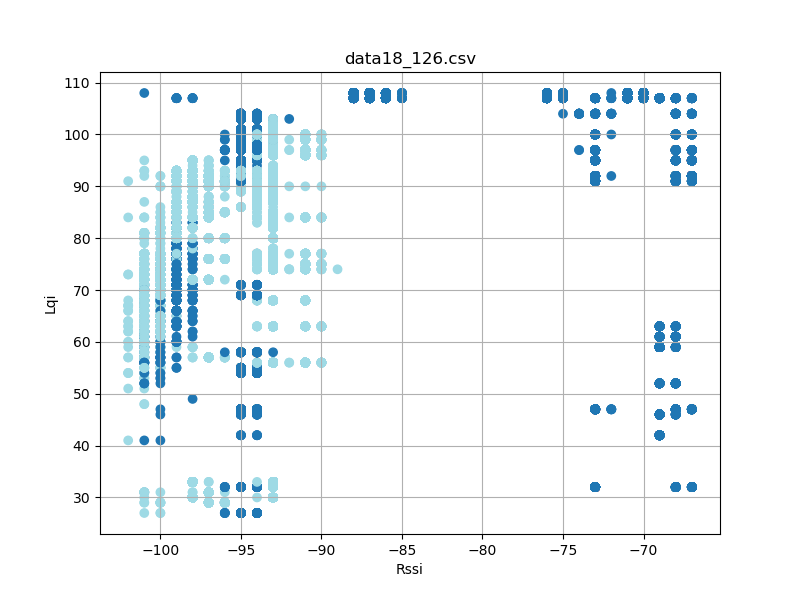

Values plotted in this chart, from the file beside it:
timestamp, rssi, lqi, device_id
'2023-08-26 12:25:02744', -101, 31, 2
'2023-08-26 12:25:04151', -101, 62, 2
'2023-08-26 12:25:04807', -101, 65, 2
'2023-08-26 12:25:05181', -101, 64, 2
'2023-08-26 12:25:06212', -100, 74, 2
'2023-08-26 12:25:07525', -100, 59, 2
'2023-08-26 12:25:10057', -100, 64, 2
'2023-08-26 12:25:10245', -101, 64, 2
'2023-08-26 12:25:34093', -95, 98, 2
'2023-08-26 12:25:34181', -94, 98, 2
'2023-08-26 12:25:34275', -94, 98, 2
'2023-08-26 12:25:34370', -95, 98, 2
'2023-08-26 12:25:34464', -94, 98, 2
'2023-08-26 12:25:34557', -94, 98, 2
'2023-08-26 12:25:34650', -94, 98, 2
'2023-08-26 12:25:34744', -94, 98, 2
'2023-08-26 12:25:34839', -94, 98, 2
'2023-08-26 12:25:34932', -94, 98, 2
'2023-08-26 12:25:35026', -94, 98, 2
'2023-08-26 12:25:35120', -94, 98, 2
'2023-08-26 12:25:35213', -94, 98, 2
'2023-08-26 12:25:35307', -94, 98, 2
'2023-08-26 12:25:35401', -94, 98, 2
'2023-08-26 12:25:35495', -95, 98, 2
'2023-08-26 12:25:35588', -94, 98, 2
'2023-08-26 12:25:35682', -94, 98, 2
'2023-08-26 12:25:35776', -95, 98, 2
'2023-08-26 12:25:35871', -94, 98, 2
'2023-08-26 12:25:35964', -94, 98, 2
'2023-08-26 12:25:36057', -94, 98, 2
'2023-08-26 12:25:36151', -94, 98, 2
'2023-08-26 12:25:36245', -94, 98, 2
'2023-08-26 12:25:36339', -95, 98, 2
'2023-08-26 12:25:36433', -94, 98, 2
'2023-08-26 12:25:36526', -95, 98, 2
'2023-08-26 12:25:36620', -94, 98, 2
'2023-08-26 12:25:36714', -95, 98, 2
'2023-08-26 12:25:36807', -95, 98, 2
'2023-08-26 12:25:36902', -94, 98, 2
'2023-08-26 12:25:36995', -94, 98, 2
'2023-08-26 12:25:37088', -95, 98, 2
'2023-08-26 12:25:37183', -94, 98, 2
'2023-08-26 12:25:37276', -95, 98, 2
'2023-08-26 12:25:37370', -95, 98, 2
'2023-08-26 12:25:37463', -94, 98, 2
'2023-08-26 12:25:37557', -94, 98, 2
'2023-08-26 12:25:37651', -95, 98, 2
'2023-08-26 12:25:37745', -94, 98, 2
'2023-08-26 12:25:37838', -95, 98, 2
'2023-08-26 12:25:37932', -94, 98, 2
'2023-08-26 12:25:38026', -94, 98, 2
'2023-08-26 12:25:38120', -95, 98, 2
'2023-08-26 12:25:38214', -95, 98, 2
'2023-08-26 12:25:38306', -94, 98, 2
'2023-08-26 12:25:38494', -95, 98, 2
'2023-08-26 12:25:38588', -94, 98, 2
'2023-08-26 12:25:38682', -94, 98, 2
'2023-08-26 12:25:38777', -95, 98, 2
'2023-08-26 12:25:38869', -94, 98, 2
'2023-08-26 12:25:38963', -94, 98, 2
... 24,639 more rows
